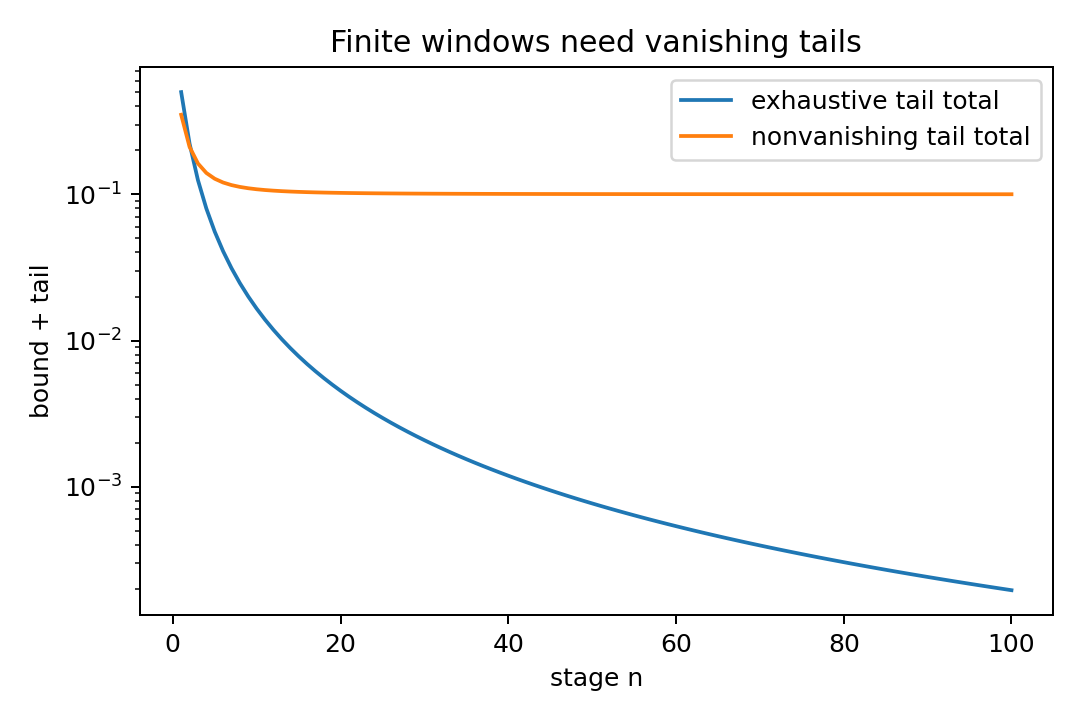

Source data for this figure (header and first rows):
n, B_n, tail_good, total_good, tail_bad, total_bad
1, 0.25, 0.25, 0.5, 0.1, 0.35
2, 0.1111, 0.1111, 0.2222, 0.1, 0.2111
3, 0.0625, 0.0625, 0.125, 0.1, 0.1625
4, 0.04, 0.04, 0.08, 0.1, 0.14
5, 0.02778, 0.02778, 0.05556, 0.1, 0.1278
6, 0.02041, 0.02041, 0.04082, 0.1, 0.1204
7, 0.01562, 0.01562, 0.03125, 0.1, 0.1156
8, 0.01235, 0.01235, 0.02469, 0.1, 0.1123
9, 0.01, 0.01, 0.02, 0.1, 0.11
10, 0.008264, 0.008264, 0.01653, 0.1, 0.1083
11, 0.006944, 0.006944, 0.01389, 0.1, 0.1069
12, 0.005917, 0.005917, 0.01183, 0.1, 0.1059
13, 0.005102, 0.005102, 0.0102, 0.1, 0.1051
14, 0.004444, 0.004444, 0.008889, 0.1, 0.1044
15, 0.003906, 0.003906, 0.007812, 0.1, 0.1039
16, 0.00346, 0.00346, 0.00692, 0.1, 0.1035
17, 0.003086, 0.003086, 0.006173, 0.1, 0.1031
18, 0.00277, 0.00277, 0.00554, 0.1, 0.1028
19, 0.0025, 0.0025, 0.005, 0.1, 0.1025
20, 0.002268, 0.002268, 0.004535, 0.1, 0.1023
21, 0.002066, 0.002066, 0.004132, 0.1, 0.1021
22, 0.00189, 0.00189, 0.003781, 0.1, 0.1019
23, 0.001736, 0.001736, 0.003472, 0.1, 0.1017
24, 0.0016, 0.0016, 0.0032, 0.1, 0.1016
25, 0.001479, 0.001479, 0.002959, 0.1, 0.1015
26, 0.001372, 0.001372, 0.002743, 0.1, 0.1014
27, 0.001276, 0.001276, 0.002551, 0.1, 0.1013
28, 0.001189, 0.001189, 0.002378, 0.1, 0.1012
29, 0.001111, 0.001111, 0.002222, 0.1, 0.1011
30, 0.001041, 0.001041, 0.002081, 0.1, 0.101
31, 0.0009766, 0.0009766, 0.001953, 0.1, 0.101
32, 0.0009183, 0.0009183, 0.001837, 0.1, 0.1009
33, 0.0008651, 0.0008651, 0.00173, 0.1, 0.1009
34, 0.0008163, 0.0008163, 0.001633, 0.1, 0.1008
35, 0.0007716, 0.0007716, 0.001543, 0.1, 0.1008
36, 0.0007305, 0.0007305, 0.001461, 0.1, 0.1007
37, 0.0006925, 0.0006925, 0.001385, 0.1, 0.1007
38, 0.0006575, 0.0006575, 0.001315, 0.1, 0.1007
39, 0.000625, 0.000625, 0.00125, 0.1, 0.1006
40, 0.0005949, 0.0005949, 0.00119, 0.1, 0.1006
41, 0.0005669, 0.0005669, 0.001134, 0.1, 0.1006
42, 0.0005408, 0.0005408, 0.001082, 0.1, 0.1005
43, 0.0005165, 0.0005165, 0.001033, 0.1, 0.1005
44, 0.0004938, 0.0004938, 0.0009877, 0.1, 0.1005
45, 0.0004726, 0.0004726, 0.0009452, 0.1, 0.1005
46, 0.0004527, 0.0004527, 0.0009054, 0.1, 0.1005
47, 0.000434, 0.000434, 0.0008681, 0.1, 0.1004
48, 0.0004165, 0.0004165, 0.000833, 0.1, 0.1004
49, 0.0004, 0.0004, 0.0008, 0.1, 0.1004
50, 0.0003845, 0.0003845, 0.0007689, 0.1, 0.1004
51, 0.0003698, 0.0003698, 0.0007396, 0.1, 0.1004
52, 0.000356, 0.000356, 0.000712, 0.1, 0.1004
53, 0.0003429, 0.0003429, 0.0006859, 0.1, 0.1003
54, 0.0003306, 0.0003306, 0.0006612, 0.1, 0.1003
55, 0.0003189, 0.0003189, 0.0006378, 0.1, 0.1003
56, 0.0003078, 0.0003078, 0.0006156, 0.1, 0.1003
57, 0.0002973, 0.0002973, 0.0005945, 0.1, 0.1003
58, 0.0002873, 0.0002873, 0.0005745, 0.1, 0.1003
59, 0.0002778, 0.0002778, 0.0005556, 0.1, 0.1003
60, 0.0002687, 0.0002687, 0.0005375, 0.1, 0.1003
... 40 more rows
